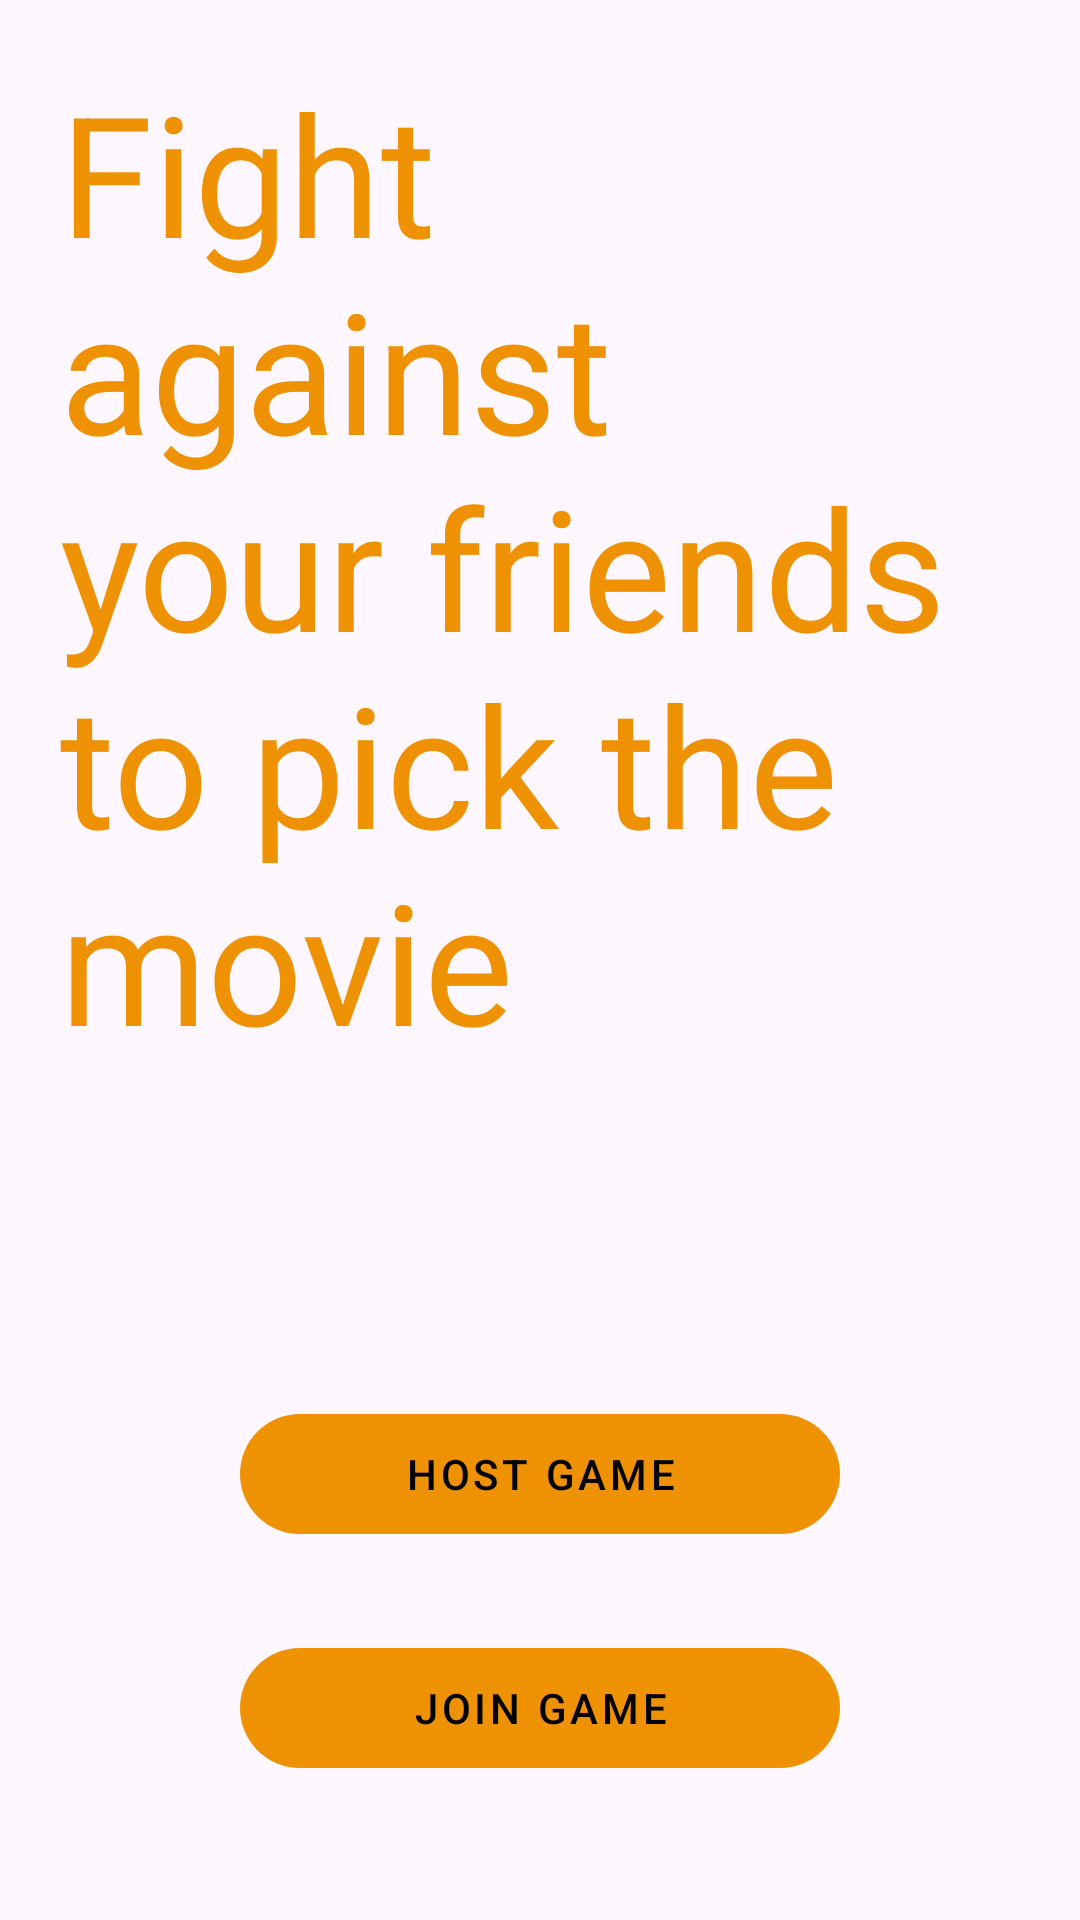

Layout XML and referenced resources for this Android screen:
<!-- AndroidManifest.xml: application theme Theme.FilmFighter -->
<!-- res/layout/fragment_main.xml -->
<?xml version="1.0" encoding="utf-8"?>
<layout xmlns:android="http://schemas.android.com/apk/res/android"
    xmlns:app="http://schemas.android.com/apk/res-auto"
    xmlns:tools="http://schemas.android.com/tools">

    <data>

    </data>

    <androidx.constraintlayout.widget.ConstraintLayout
        android:id="@+id/main"
        android:layout_width="match_parent"
        android:layout_height="match_parent"
        tools:context=".ui.main.MainFragment">

        <TextView
            android:id="@+id/film"
            style="@style/TextAppearance.AppCompat.Display3"
            android:layout_width="300dp"
            android:layout_height="wrap_content"
            android:text="@string/film_fighter"
            android:textColor="?attr/colorPrimary"
            app:layout_constraintStart_toStartOf="parent"
            app:layout_constraintTop_toTopOf="parent"
            android:layout_marginStart="20dp"
            android:layout_marginTop="20dp" />


        <com.google.android.material.button.MaterialButton
            android:id="@+id/hostGameButton"
            android:layout_width="200dp"
            android:layout_height="wrap_content"
            app:layout_constraintTop_toBottomOf="@id/film"
            app:layout_constraintStart_toStartOf="parent"
            app:layout_constraintEnd_toEndOf="parent"
            style="@style/Widget.Material3.Button"
            android:textAllCaps="true"
            android:textAppearance="?attr/textAppearanceButton"
            android:text="@string/host_game"
            android:layout_marginTop="110dp"
            android:layout_marginStart="30dp"
            android:layout_marginEnd="30dp" />

        <com.google.android.material.button.MaterialButton
            android:id="@+id/joinGameButton"
            android:layout_width="200dp"
            android:layout_height="wrap_content"
            app:layout_constraintTop_toBottomOf="@id/hostGameButton"
            app:layout_constraintStart_toStartOf="parent"
            app:layout_constraintEnd_toEndOf="parent"
            style="@style/Widget.Material3.Button"
            android:textAllCaps="true"
            android:textAppearance="?attr/textAppearanceButton"
            android:text="@string/join_game"
            android:layout_marginTop="30dp"
            android:layout_marginStart="30dp"
            android:layout_marginEnd="30dp" />



    </androidx.constraintlayout.widget.ConstraintLayout>
</layout>
<!-- resources referenced by this layout -->
<resources>
  <string name="film_fighter">Fight against your friends to pick the movie</string>
  <string name="host_game">Host Game</string>
  <string name="join_game">Join Game</string>
  <style name="Theme.FilmFighter" parent="Theme.Material3.DayNight">
          
          <item name="colorPrimary">@color/orange_500</item>
          <item name="colorPrimaryVariant">@color/orange_900</item>
          <item name="colorOnPrimary">@color/black</item>
          
          <item name="colorSecondary">@color/azure_200</item>
          <item name="colorSecondaryVariant">@color/azure_800</item>
          <item name="colorOnSecondary">@color/white</item>
          
          <item name="android:statusBarColor">?attr/colorPrimary</item>
          
      </style>
  <color name="orange_500">#EE9102</color>
  <color name="orange_900">#d44d00</color>
  <color name="black">#FF000000</color>
  <color name="azure_200">#88ccff</color>
  <color name="azure_800">#0260ee</color>
  <color name="white">#FFFFFFFF</color>
</resources>
